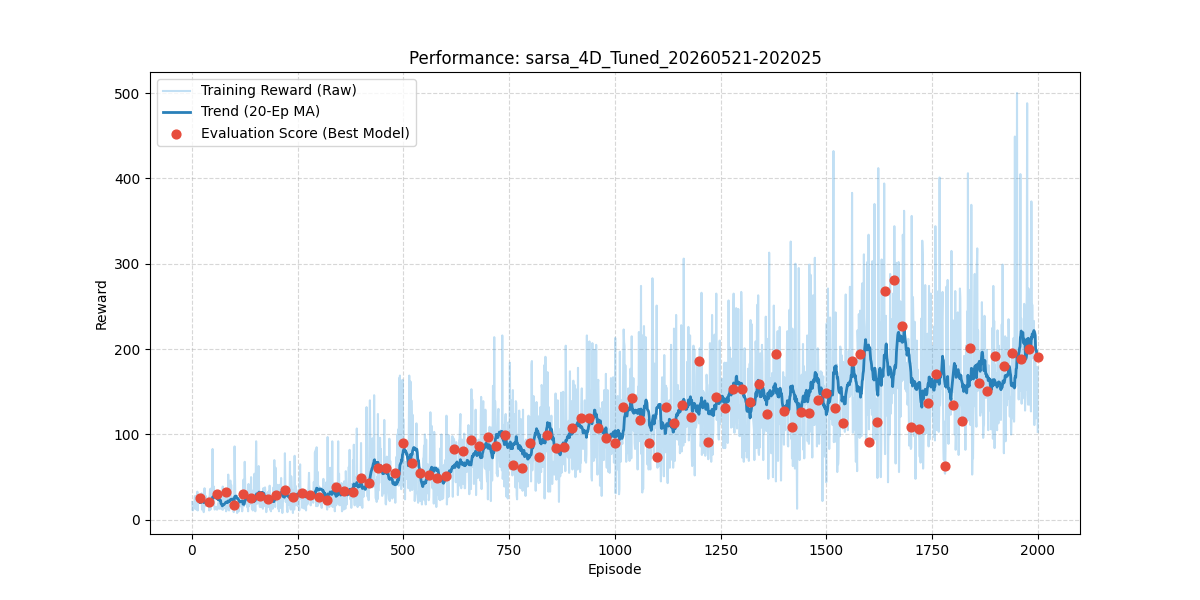

Values plotted in this chart, from the file beside it:
episode, reward, length, epsilon, lr, eval_reward
1, 21.0, 22, 0.9984, 0.09993, 
2, 11.0, 12, 0.9968, 0.09993, 
3, 15.0, 16, 0.9952, 0.09993, 
4, 18.0, 19, 0.9936, 0.09993, 
5, 13.0, 14, 0.992, 0.09993, 
6, 16.0, 17, 0.9904, 0.09993, 
7, 27.0, 28, 0.9888, 0.09993, 
8, 28.0, 29, 0.9872, 0.09993, 
9, 13.0, 14, 0.9856, 0.09993, 
10, 19.0, 20, 0.984, 0.09993, 
11, 12.0, 13, 0.9824, 0.09993, 
12, 17.0, 18, 0.9808, 0.09993, 
13, 33.0, 34, 0.9793, 0.09993, 
14, 11.0, 12, 0.9777, 0.09993, 
15, 29.0, 30, 0.9761, 0.09993, 
16, 22.0, 23, 0.9745, 0.09993, 
17, 29.0, 30, 0.973, 0.09993, 
18, 27.0, 28, 0.9714, 0.09993, 
19, 21.0, 22, 0.9698, 0.09993, 
20, 22.0, 23, 0.9683, 0.09993, 25.6
21, 21.0, 22, 0.9667, 0.09993, 
22, 21.0, 22, 0.9651, 0.09993, 
23, 31.0, 32, 0.9636, 0.09993, 
24, 12.0, 13, 0.962, 0.09993, 
25, 18.0, 19, 0.9605, 0.09993, 
26, 16.0, 17, 0.9589, 0.09993, 
27, 22.0, 23, 0.9574, 0.09993, 
28, 9.0, 10, 0.9558, 0.09993, 
29, 12.0, 13, 0.9543, 0.09993, 
30, 37.0, 38, 0.9528, 0.09993, 
31, 18.0, 19, 0.9512, 0.09993, 
32, 16.0, 17, 0.9497, 0.09993, 
33, 28.0, 29, 0.9482, 0.09993, 
34, 25.0, 26, 0.9466, 0.09993, 
35, 19.0, 20, 0.9451, 0.09993, 
36, 20.0, 21, 0.9436, 0.09993, 
37, 21.0, 22, 0.9421, 0.09993, 
38, 17.0, 18, 0.9406, 0.09993, 
39, 21.0, 22, 0.939, 0.09993, 
40, 26.0, 27, 0.9375, 0.09993, 20.9
41, 11.0, 12, 0.936, 0.09993, 
42, 27.0, 28, 0.9345, 0.09993, 
43, 36.0, 37, 0.933, 0.09993, 
44, 12.0, 13, 0.9315, 0.09993, 
45, 19.0, 20, 0.93, 0.09993, 
46, 37.0, 38, 0.9285, 0.09993, 
47, 19.0, 20, 0.927, 0.09993, 
48, 39.0, 40, 0.9255, 0.09993, 
49, 83.0, 84, 0.924, 0.09993, 
50, 27.0, 28, 0.9225, 0.09993, 
51, 32.0, 33, 0.921, 0.09993, 
52, 39.0, 40, 0.9196, 0.09993, 
53, 16.0, 17, 0.9181, 0.09993, 
54, 12.0, 13, 0.9166, 0.09993, 
55, 13.0, 14, 0.9151, 0.09993, 
56, 15.0, 16, 0.9136, 0.09993, 
57, 15.0, 16, 0.9122, 0.09993, 
58, 13.0, 14, 0.9107, 0.09993, 
59, 12.0, 13, 0.9092, 0.09993, 
60, 12.0, 13, 0.9078, 0.09993, 30.3
... 1,940 more rows
